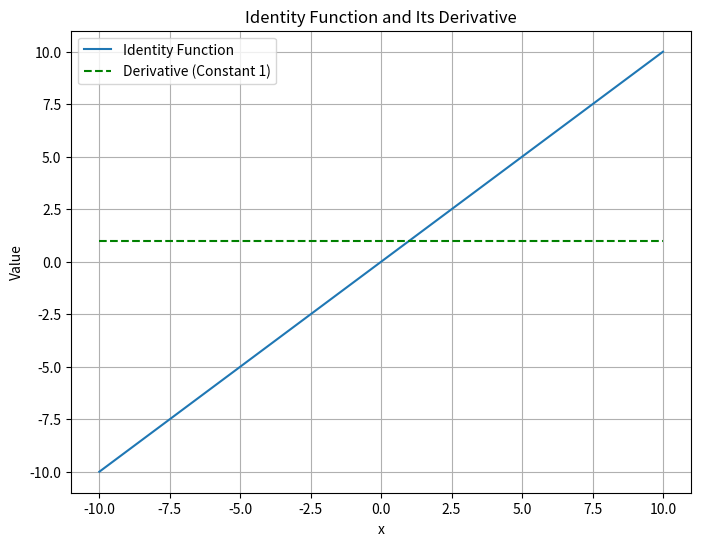

Source code (Python):
# Import necessary libraries
import numpy as np  # Library for mathematical operations and numerical array manipulation
import matplotlib.pyplot as plt  # Library for generating plots

# Definition of the function that plots the identity function and its derivative
def plot_identity():
    ''' 
    Plots the identity function (f(x) = x) and its derivative.
    The identity function returns the input value, and its derivative is always 1.
    '''

    # Definition of the identity function (f(x) = x)
    def identity(x):
        return x  # The identity function simply returns the same input value
    
    # Derivative of the identity function (f'(x) = 1 for all x)
    def identity_deriv(x):
        return np.ones_like(x)  # The derivative is always 1, so an array filled with ones is used
    
    # Define the range of x values
    x = np.linspace(-10, 10, 400)  # Creates an array with 400 equally spaced values in the range [-10, 10]
    
    # Evaluate the identity function at x values
    y = identity(x)
    
    # Evaluate the derivative of the identity function at x values
    y_deriv = identity_deriv(x)
    
    # Create a figure for the plot
    plt.figure(figsize=(8, 6))  # Defines the figure size in inches (8x6)
    
    # Plot the identity function
    plt.plot(x, y, label='Identity Function')  
    
    # Plot the derivative of the identity function with a dashed green line
    plt.plot(x, y_deriv, label='Derivative (Constant 1)', linestyle='--', color='green')
    
    # Axis labels
    plt.xlabel('x')
    plt.ylabel('Value')
    
    # Plot title
    plt.title('Identity Function and Its Derivative')
    
    # Add legend to identify the curves
    plt.legend()
    
    # Add grid for better visualization
    plt.grid(True)
    
    # Display the plot
    plt.show()

# Check if the script is run directly
if __name__ == "__main__":
    plot_identity()  # Calls the function to plot the identity function and its derivative